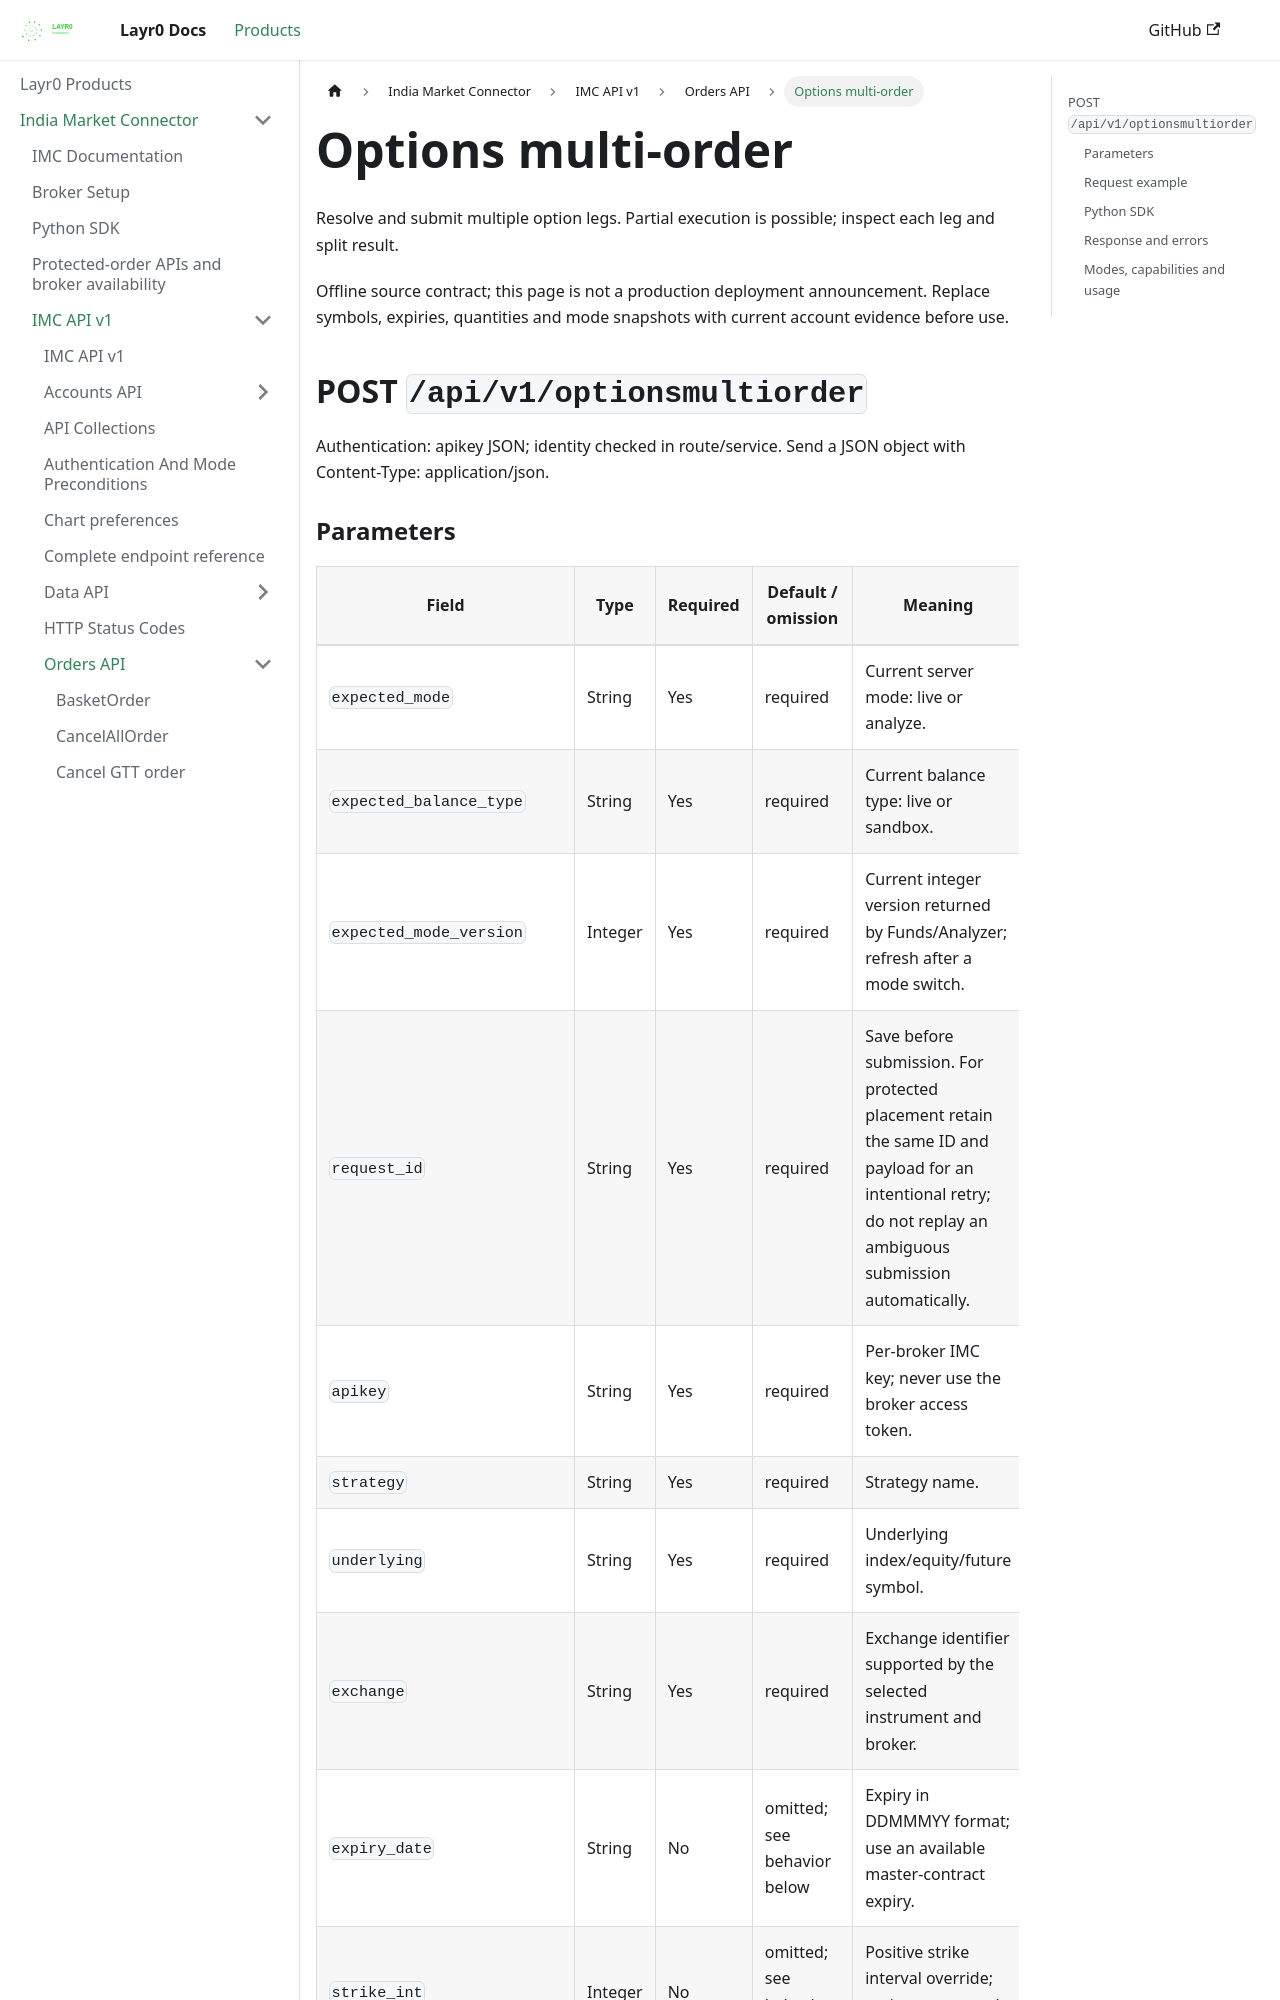

repository: layrZero/layrZero.github.io · page: docs/products/imc/api-documentation/v1/orders-api/optionsmultiorder.html · generator: docusaurus

# Options multi-order

Resolve and submit multiple option legs. Partial execution is possible; inspect each leg and split result.

Offline source contract; this page is not a production deployment announcement. Replace symbols, expiries, quantities and mode snapshots with current account evidence before use.

## POST `/api/v1/optionsmultiorder`

Authentication: apikey JSON; identity checked in route/service. Send a JSON object with Content-Type: application/json.
